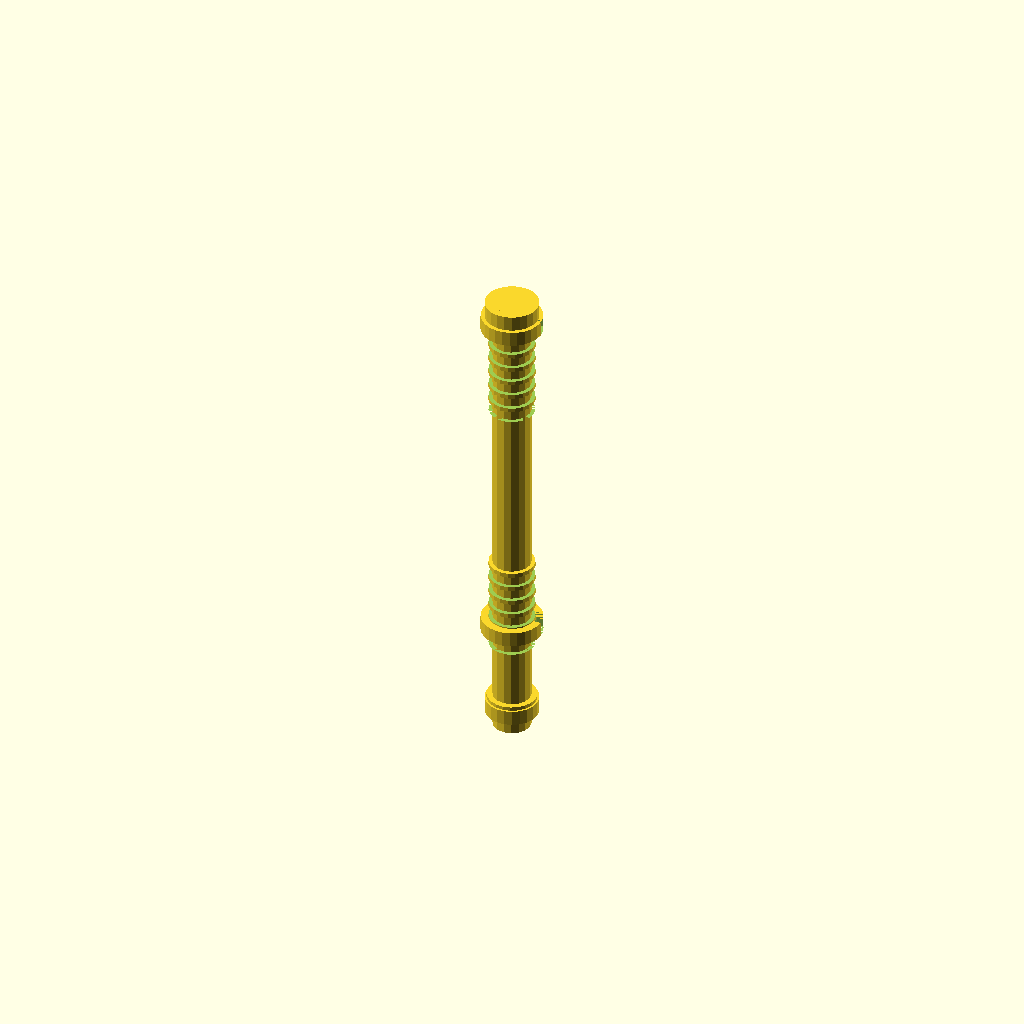
Cell 1: rendered with the file's own defaults.
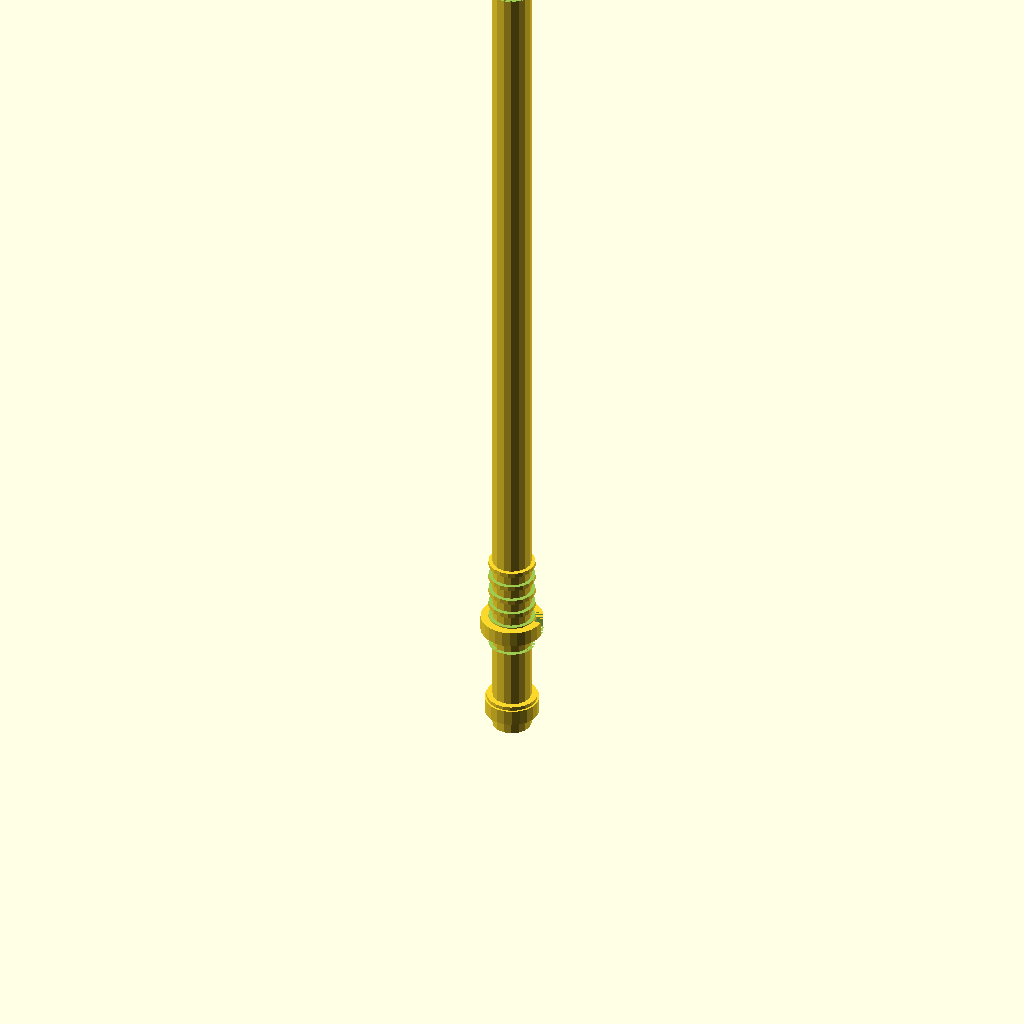
Cell 2 — shaft_length set to 260, the other parameters unchanged.
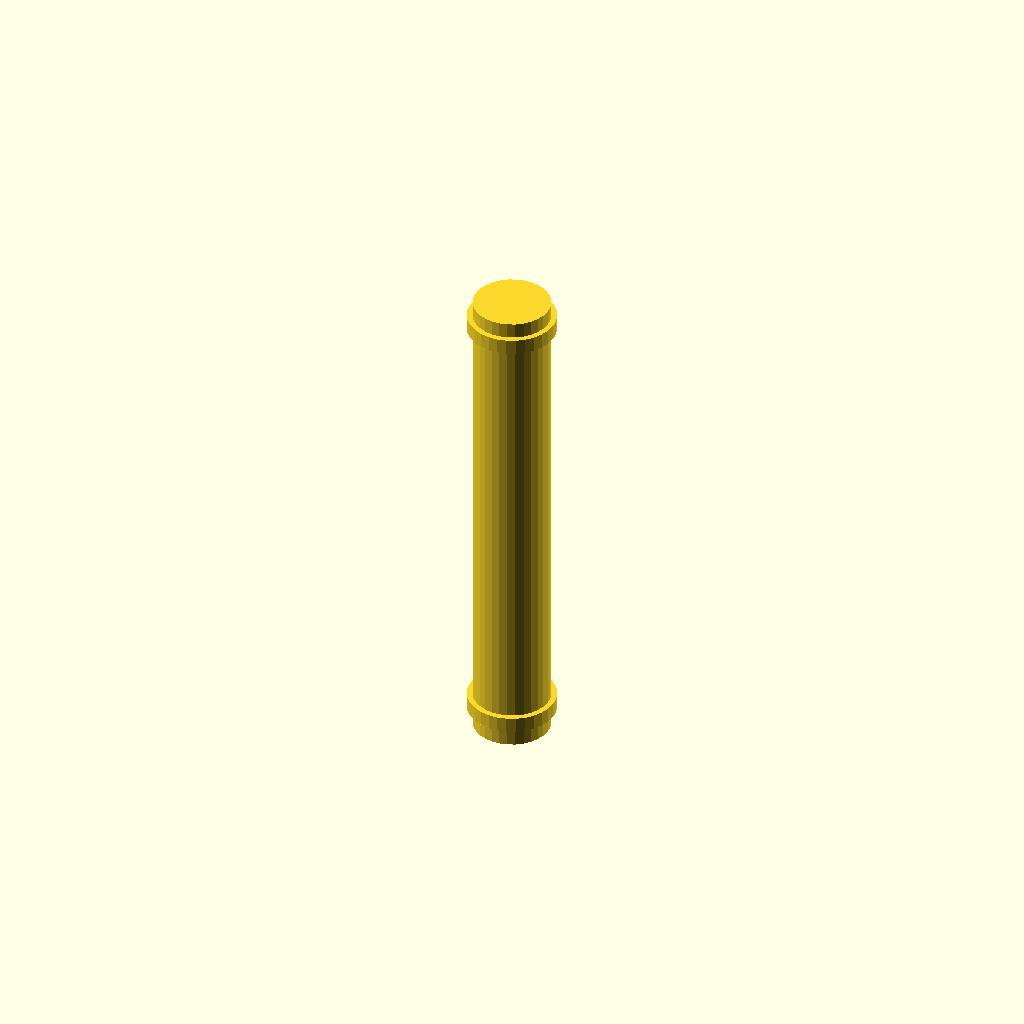
Cell 3 — shaft_diameter set to 20, the other parameters unchanged.
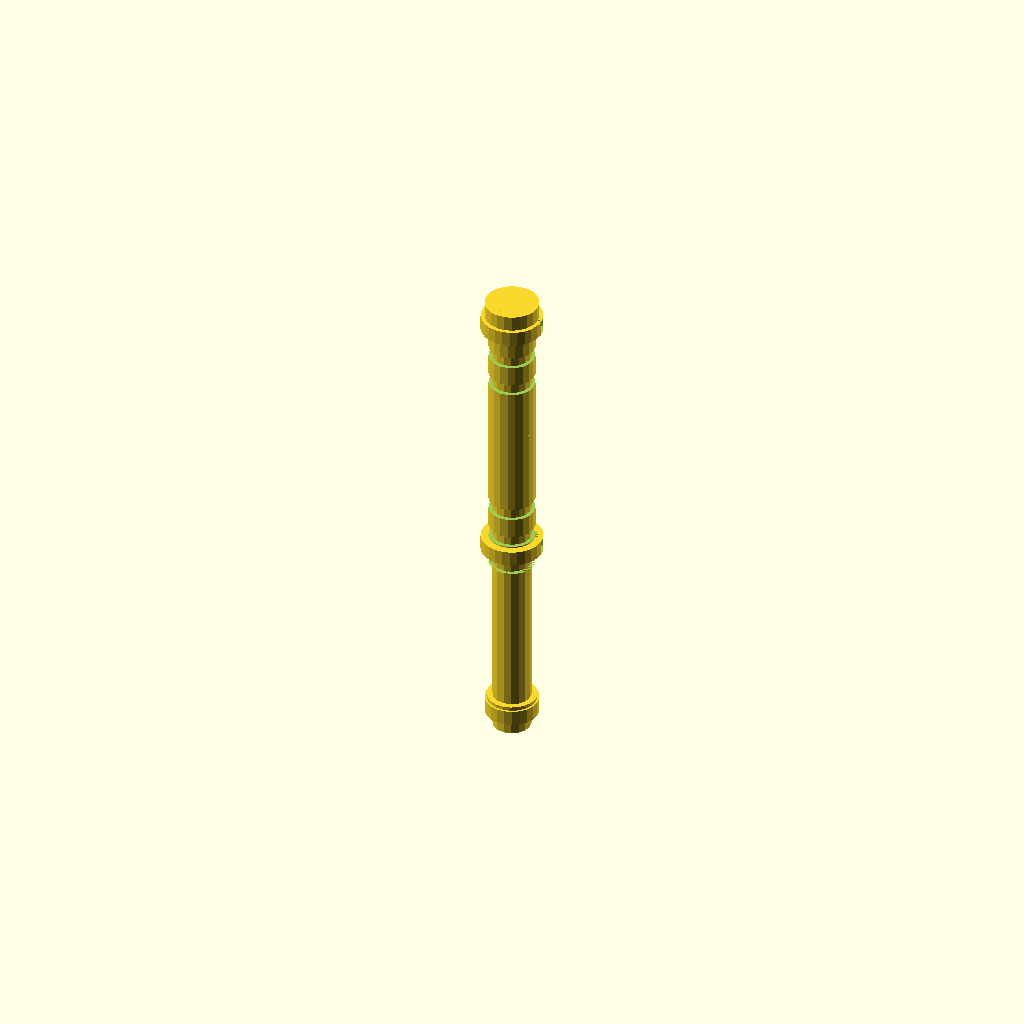
Cell 4: grooved_cyl_length = 50 (everything else at default).
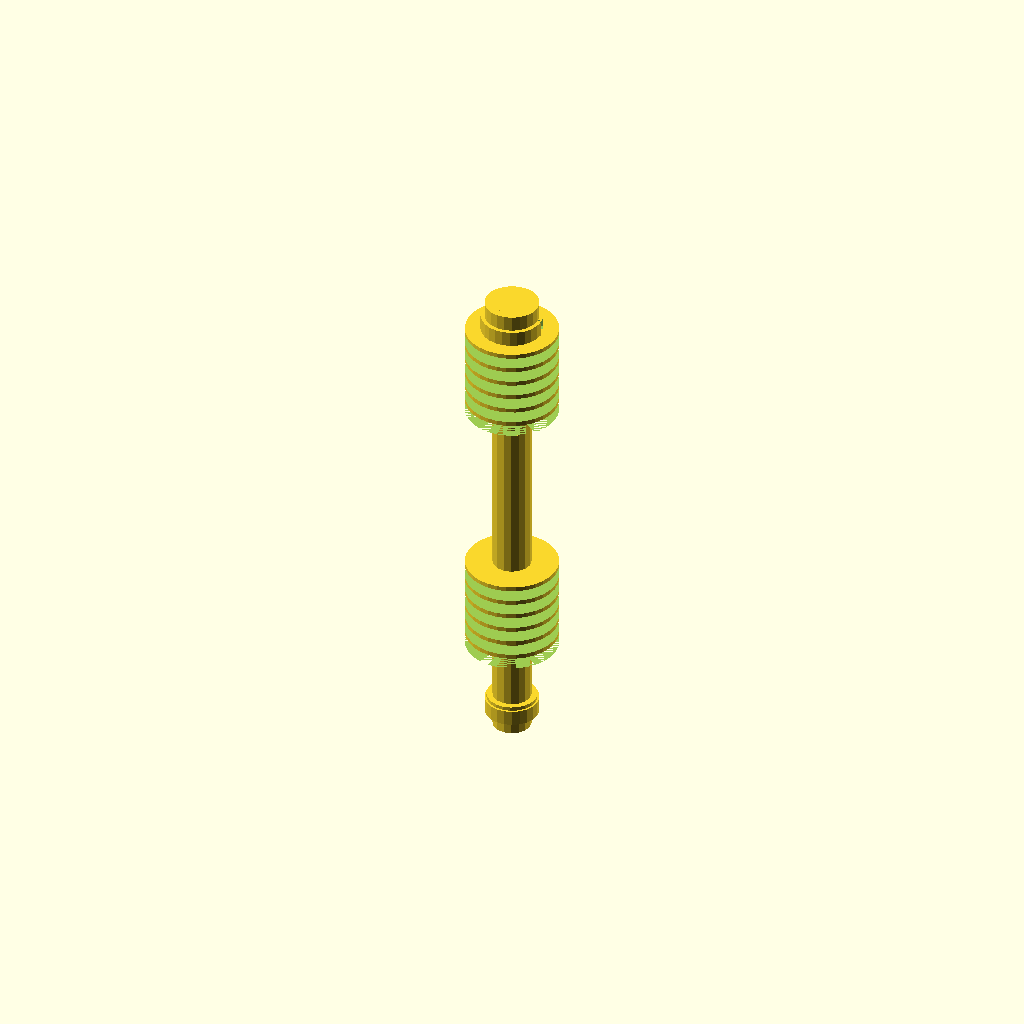
Cell 5: the same model with grooved_cyl_diameter = 24.
All cells are drawn from one camera (rotation 55°, 0°, 25°, orthographic, colour scheme Cornfield), so only the parameter changes between them.
Source of the model, TracePart/objfile_26/output_2/objfile_26.scad:

// Constants for dimensions
shaft_length = 130; // Adjust the shaft length to match the original
shaft_diameter = 10;

grooved_cyl_length = 25; // Ensure the length is consistent with the original
grooved_cyl_diameter = 12;
groove_depth = 3;  // Increase groove depth for better definition
groove_count = 6;  // Ensure proper count and spacing

notched_ring_thickness = 4; 
notched_ring_diameter = 16;
notch_width = 3;
notch_depth = 4;  // Increase the depth of the notches for better definition

bearing_interface_thickness = 4;  
bearing_diameter = 14;

// Functions to create components
module shaft() {
    union() {
        cylinder(h = shaft_length, d = shaft_diameter);

        translate([0, 0, shaft_length - 8]) {
            cylinder(h = 4, d = shaft_diameter + 3); // Fine-tune positions and dimensions
        }
        translate([0, 0, 5]) {
            cylinder(h = 4, d = shaft_diameter + 3);
        }
    }
}

module grooved_cylinder() {
    difference() {
        cylinder(h = grooved_cyl_length, d = grooved_cyl_diameter);
        for(i = [0 : groove_count - 1]) {
            translate([0, 0, i * (grooved_cyl_length / groove_count)]) {
                cylinder(h = groove_depth, d = grooved_cyl_diameter + 2);
            }
        }
    }
}

module notched_ring() {
    difference() {
        cylinder(h = notched_ring_thickness, d = notched_ring_diameter);
        for(i = [0 : 360 : 360 / 8]) {  
            rotate([0, 0, i]) {
                translate([notched_ring_diameter / 2 - notch_width, 0, 0])
                    cube([notch_width, notch_depth, notched_ring_thickness]);
            }
        }
    }
}

module bearing_interface() {
    difference() {
        cylinder(h = bearing_interface_thickness, d = bearing_diameter);
        translate([0, 0, -1]) { // Enhance recess depth for bearing interface
            cylinder(h = 1, d = bearing_diameter - 3);
        }
    }
}

// Assemble model based on layers
module flexible_coupling() {
    translate([0, 0, shaft_length - bearing_interface_thickness]) {
        bearing_interface();
    }

    translate([0, 0, shaft_length - bearing_interface_thickness - notched_ring_thickness]) {
        notched_ring();
    }

    translate([0, 0, shaft_length - bearing_interface_thickness - notched_ring_thickness - grooved_cyl_length]) {
        grooved_cylinder();
    }

    shaft();

    translate([0, 0, grooved_cyl_length]) {
        grooved_cylinder();
    }

    translate([0, 0, grooved_cyl_length + notched_ring_thickness]) {
        notched_ring();
    }

    translate([0, 0, bearing_interface_thickness]) {
        bearing_interface();
    }
}

// Render the flexible coupling
flexible_coupling();
Parameter table extracted from the source (name, type, default, range or options):
shaft_length: number, default 130
shaft_diameter: number, default 10
grooved_cyl_length: number, default 25
grooved_cyl_diameter: number, default 12
groove_depth: number, default 3
groove_count: number, default 6
notched_ring_thickness: number, default 4
notched_ring_diameter: number, default 16
notch_width: number, default 3
notch_depth: number, default 4
bearing_interface_thickness: number, default 4
bearing_diameter: number, default 14
